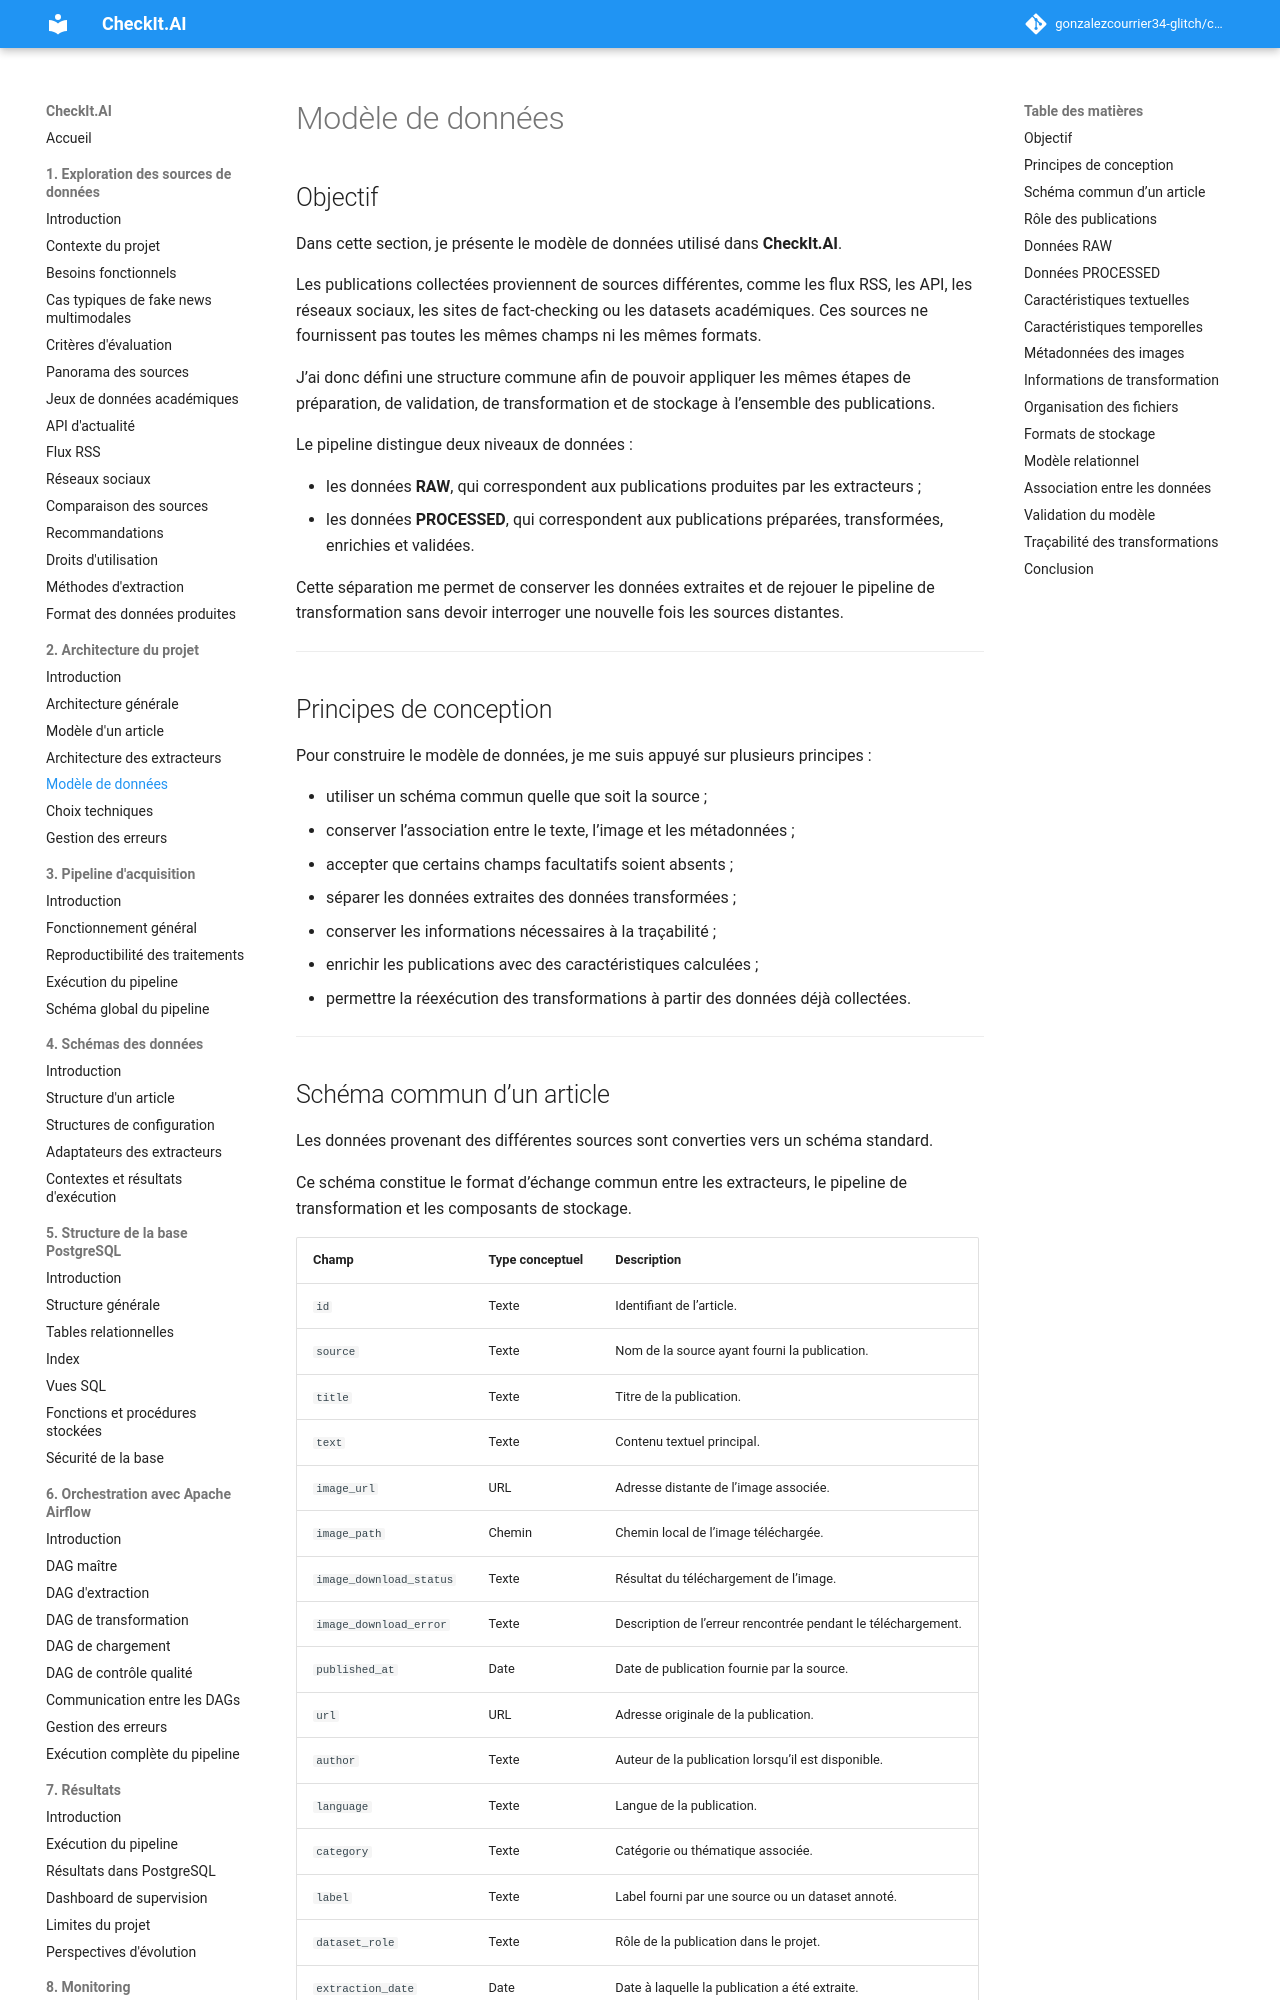

repository: gonzalezcourrier34-glitch/checkit_ai · page: 02_architecture/04_modele_donnees/index.html · generator: mkdocs

# Modèle de données

## Objectif

Dans cette section, je présente le modèle de données utilisé dans **CheckIt.AI**.

Les publications collectées proviennent de sources différentes, comme les flux RSS, les API, les réseaux sociaux, les sites de fact-checking ou les datasets académiques. Ces sources ne fournissent pas toutes les mêmes champs ni les mêmes formats.

J’ai donc défini une structure commune afin de pouvoir appliquer les mêmes étapes de préparation, de validation, de transformation et de stockage à l’ensemble des publications.

Le pipeline distingue deux niveaux de données :

- les données **RAW**, qui correspondent aux publications produites par les extracteurs ;
- les données **PROCESSED**, qui correspondent aux publications préparées, transformées, enrichies et validées.

Cette séparation me permet de conserver les données extraites et de rejouer le pipeline de transformation sans devoir interroger une nouvelle fois les sources distantes.

---

## Principes de conception

Pour construire le modèle de données, je me suis appuyé sur plusieurs principes :

- utiliser un schéma commun quelle que soit la source ;
- conserver l’association entre le texte, l’image et les métadonnées ;
- accepter que certains champs facultatifs soient absents ;
- séparer les données extraites des données transformées ;
- conserver les informations nécessaires à la traçabilité ;
- enrichir les publications avec des caractéristiques calculées ;
- permettre la réexécution des transformations à partir des données déjà collectées.

---
